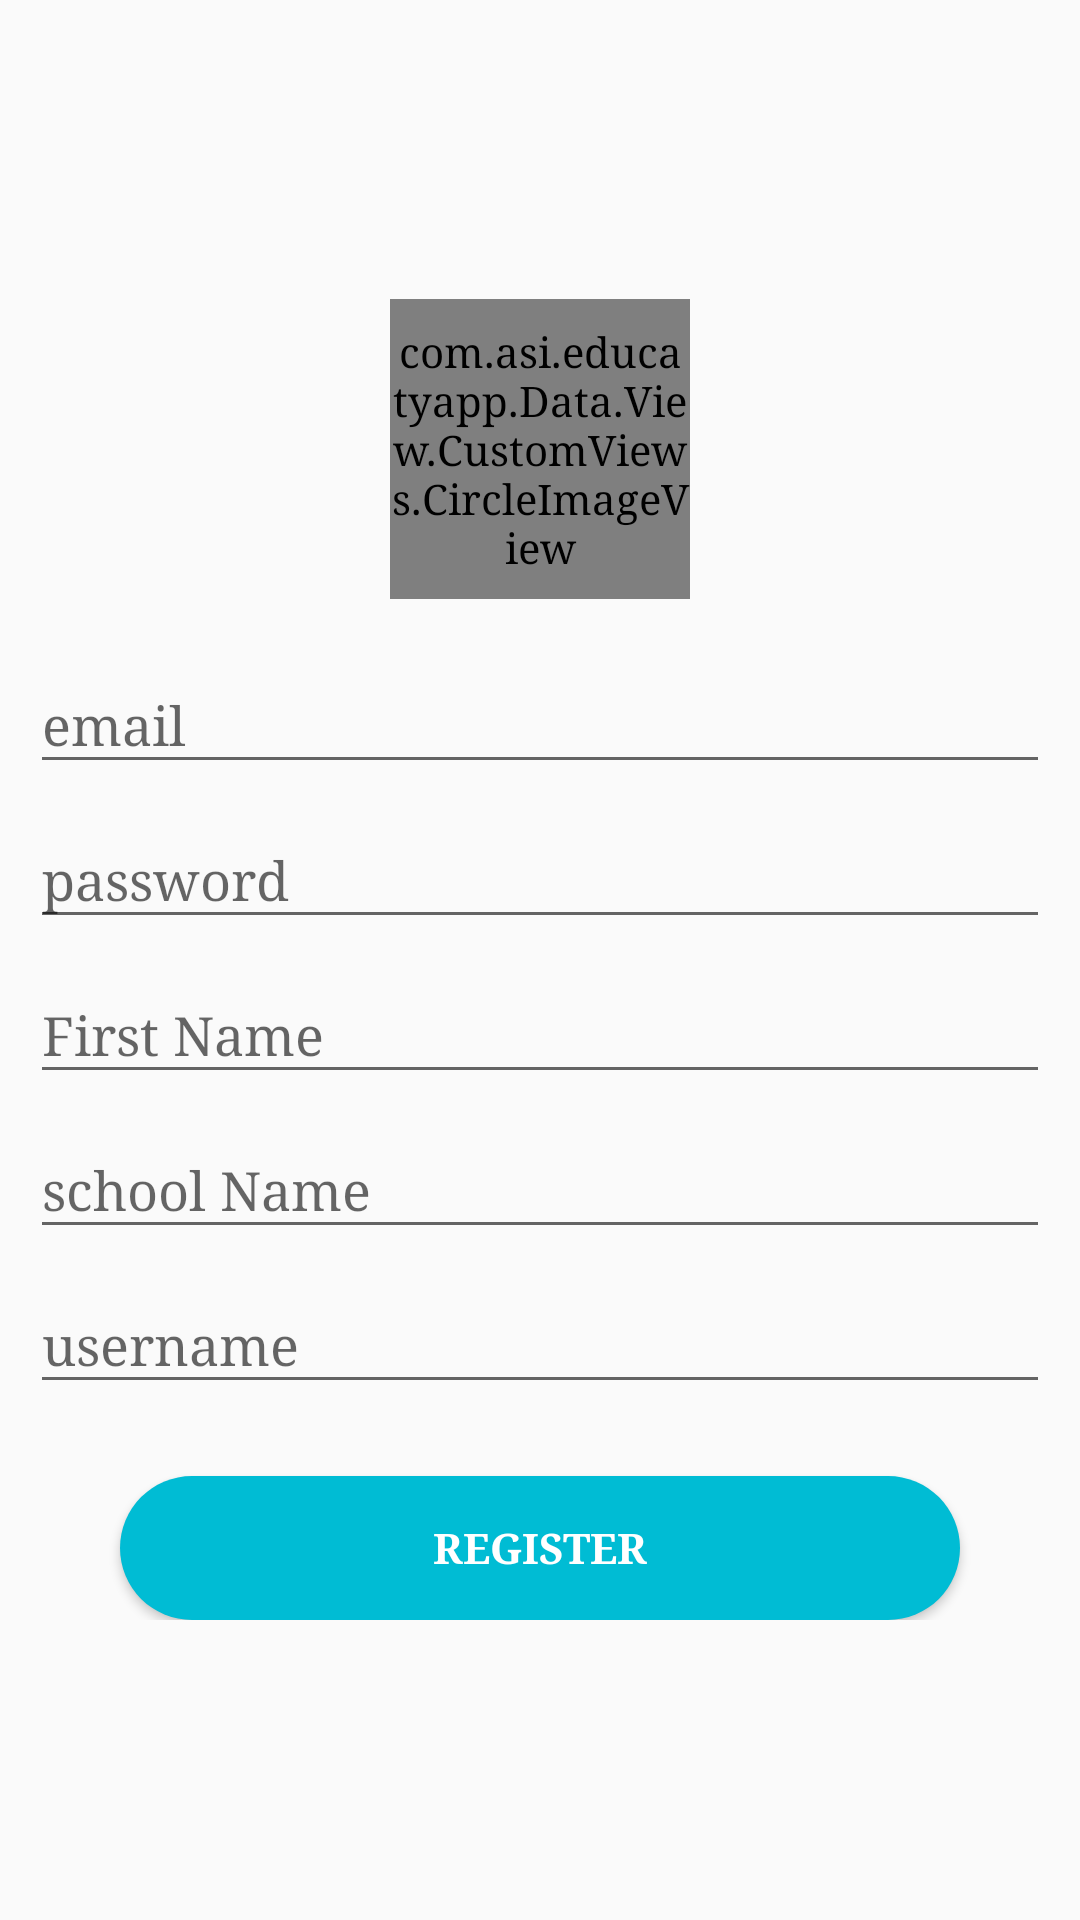

The Android layout XML behind this screen, and the referenced resources:
<!-- AndroidManifest.xml: application theme AppTheme -->
<!-- res/layout/activity_student_register.xml -->
<?xml version="1.0" encoding="utf-8"?>
<ScrollView xmlns:android="http://schemas.android.com/apk/res/android"
    xmlns:tools="http://schemas.android.com/tools"
    android:id="@+id/activity_student_register"
    android:layout_width="match_parent"
    android:layout_height="match_parent"

    tools:context="com.asi.educatyapp.Data.View.Activities.userAccount.StudentRegister">

    <LinearLayout
        android:layout_width="match_parent"
        android:layout_height="match_parent"
        android:orientation="vertical"
        android:layout_gravity="center_vertical"

        >

        <com.asi.educatyapp.Data.View.CustomViews.CircleImageView
            android:layout_width="100dp"
            android:layout_height="100dp"
            android:src="@drawable/man"
            android:layout_marginBottom="10dp"
            android:layout_gravity="center"
            android:onClick="addPic"
            android:id="@+id/profilePic"

            />

        <android.support.design.widget.TextInputLayout
            android:layout_width="match_parent"
            android:layout_height="wrap_content">

            <EditText
                android:id="@+id/semail"
                android:layout_width="match_parent"
                android:layout_height="wrap_content"
                android:layout_marginEnd="10dp"
                android:layout_marginLeft="10dp"
                android:layout_marginRight="10dp"
                android:layout_marginStart="10dp"
                android:layout_marginTop="10dp"
                android:hint="@string/email"
                android:inputType="text" />
        </android.support.design.widget.TextInputLayout>

        <android.support.design.widget.TextInputLayout
            android:layout_width="match_parent"
            android:layout_height="wrap_content">

            <EditText
                android:id="@+id/spassword"
                android:layout_width="match_parent"
                android:layout_height="wrap_content"
                android:layout_marginEnd="10dp"
                android:layout_marginLeft="10dp"
                android:layout_marginRight="10dp"
                android:layout_marginStart="10dp"
                android:layout_marginTop="10dp"
                android:hint="@string/password"
                android:inputType="text" />
        </android.support.design.widget.TextInputLayout>

        <android.support.design.widget.TextInputLayout
            android:layout_width="match_parent"
            android:layout_height="wrap_content">

            <EditText
                android:id="@+id/fname"
                android:layout_width="match_parent"
                android:layout_height="wrap_content"
                android:layout_marginEnd="10dp"
                android:layout_marginLeft="10dp"
                android:layout_marginRight="10dp"
                android:layout_marginStart="10dp"
                android:layout_marginTop="10dp"
                android:hint="@string/first_name"
                android:inputType="text" />
        </android.support.design.widget.TextInputLayout>

        <android.support.design.widget.TextInputLayout
            android:layout_width="match_parent"
            android:layout_height="wrap_content">

            <EditText
                android:layout_width="match_parent"
                android:layout_height="wrap_content"
                android:inputType="text"
                android:layout_marginTop="10dp"
                android:hint="@string/school_name"
                android:layout_marginLeft="10dp"
                android:layout_marginStart="10dp"
                android:layout_marginEnd="10dp"
                android:layout_marginRight="10dp"
                android:id="@+id/school_name" />

        </android.support.design.widget.TextInputLayout>

        <android.support.design.widget.TextInputLayout
            android:layout_width="match_parent"
            android:layout_height="wrap_content">

            <EditText
                android:layout_width="match_parent"
                android:layout_height="wrap_content"
                android:inputType="text"
                android:layout_marginTop="10dp"
                android:hint="@string/username"
                android:layout_marginLeft="10dp"
                android:layout_marginStart="10dp"
                android:layout_marginEnd="10dp"
                android:layout_marginRight="10dp"
                android:id="@+id/Susername" />

        </android.support.design.widget.TextInputLayout>


        <Button
            android:contentDescription="@string/add_to_register_student"
            android:foreground="?attr/selectableItemBackground"
            android:id="@+id/Reg_student"
            android:layout_width="match_parent"
            android:layout_height="wrap_content"
            android:layout_marginTop="24dp"
            android:background="@drawable/roundedbtn"
            android:text="@string/register"
            android:textColor="#fff"
            android:textStyle="bold"
            android:layout_marginLeft="40dp"
            android:layout_marginStart="40dp"
            android:layout_marginEnd="40dp"
            android:layout_marginRight="40dp"
            android:layout_gravity="bottom"
            android:onClick="MoveToHome" />
    </LinearLayout>
</ScrollView>
<!-- resources referenced by this layout -->
<resources>
  <!-- drawable roundedbtn (drawable) -->
  <?xml version="1.0" encoding="utf-8"?>
  <selector xmlns:android="http://schemas.android.com/apk/res/android">
      <item>
          <shape android:shape="rectangle">
              <solid android:color="@color/colorPrimary" />
              <corners android:radius="1000dp" />
          </shape>
      </item>
  </selector>
  <string name="add_to_register_student">add to Register student</string>
  <string name="email">email</string>
  <string name="first_name">First Name</string>
  <string name="password">password</string>
  <string name="register">Register</string>
  <string name="school_name">school Name</string>
  <string name="username">username</string>
  <style name="AppTheme" parent="Theme.AppCompat.Light.NoActionBar">
          
  
          <item name="windowActionBar">false</item>
          <item name="windowNoTitle">true</item>
          <item name="colorPrimary">@color/colorPrimary</item>
          <item name="colorPrimaryDark">@color/colorPrimaryDark</item>
          <item name="colorAccent">@color/colorAccent</item>
          <item name="android:typeface">serif</item>
          <item name="android:colorButtonNormal">@drawable/button_selector</item>
          <item name="colorButtonNormal">@drawable/button_selector</item>
          <item name="android:buttonStyle">@style/FriendlyButtonStyle</item>
      </style>
  <color name="colorPrimary">#00bcd4</color>
  <color name="colorPrimaryDark">#00bcd4</color>
  <color name="colorAccent">#ffc640</color>
  <style name="FriendlyButtonStyle" parent="Widget.AppCompat.Button">
          <item name="android:textColor">@color/colorTitle</item>
          <item name="android:actionMenuTextColor">@color/black</item>
          <item name="background">@color/white</item>
  
      </style>
  <color name="colorTitle">#ffffff</color>
  <!-- not gathered from this repository: default colours our renderer supplied (Android Studio template values) -->
  <color name="black">#FF000000</color>
  <color name="white">#FFFFFFFF</color>
</resources>
